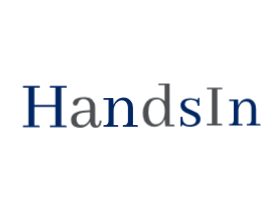
t = 0.00 s
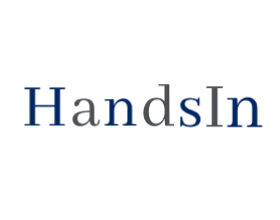
t = 0.57 s
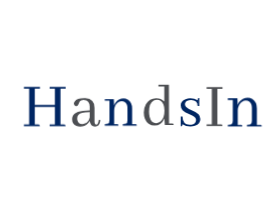
t = 0.69 s
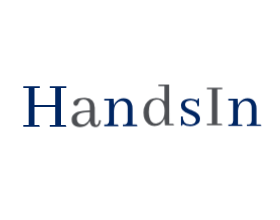
t = 0.82 s
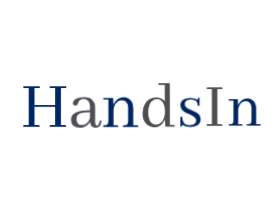
t = 1.08 s
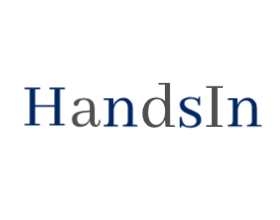
t = 1.32 s

The animated SVG that drew these frames (rendered in a browser with its animation timeline set to each time). Animation: 1 CSS @keyframes rule; one cycle of 1.57 s, repeats indefinitely.

<?xml version="1.0" encoding="utf-8"?>
<svg xmlns="http://www.w3.org/2000/svg" style="margin: auto; background: none; display: block; shape-rendering: auto; animation-play-state: running; animation-delay: 0s;" width="280" height="220" preserveAspectRatio="xMidYMid">
<style type="text/css" style="animation-play-state: running; animation-delay: 0s;">
  text {
    text-anchor: middle; font-size: 69px; opacity: 0;
  }
</style>
<g style="transform-origin: 140px 110px; transform: scale(1); animation-play-state: running; animation-delay: 0s;">
<g transform="translate(140,110)" style="animation-play-state: running; animation-delay: 0s;">
  <g transform="translate(0,0)" style="animation-play-state: running; animation-delay: 0s;"><g class="path" style="transform: scale(0.91); transform-origin: -95.205px -3.46189px; animation: 1s linear -0.565714s infinite normal forwards running breath-7a559ba2-6634-437e-8bce-da076673ae6f;"><path d="M2.70 0L19.20 0L19.20 0Q19.20-1.48 18.13-1.68L18.13-1.68L18.13-1.68Q17.79-1.75 17.45-1.75L17.45-1.75L13.88-1.75L13.88-19.88L34.57-19.88L34.57-1.75L29.18-1.75L29.18 0L45.69 0L45.69 0Q45.69-1.48 44.61-1.68L44.61-1.68L44.61-1.68Q44.27-1.75 43.93-1.75L43.93-1.75L40.36-1.75L40.36-38.68L45.69-38.68L45.69-40.43L29.18-40.43L29.18-38.68L34.57-38.68L34.57-21.83L13.88-21.83L13.88-38.68L19.20-38.68L19.20-40.43L2.70-40.43L2.70-38.68L8.09-38.68L8.09-1.75L2.70-1.75L2.70 0" fill="#002663" stroke="none" stroke-width="none" transform="translate(-119.39999389648438,16.753115147181923)" style="fill: rgb(0, 38, 99); animation-play-state: running; animation-delay: 0s;"></path></g><g class="path" style="transform: scale(0.91); transform-origin: -53.77px 2.43312px; animation: 1s linear -0.471429s infinite normal forwards running breath-7a559ba2-6634-437e-8bce-da076673ae6f;"><path d="M74.73 0.67L74.73 0.67L74.73 0.67Q79.92 0.67 80.46-5.59L80.46-5.59L80.46-5.59Q80.52-6.00 80.52-6.33L80.52-6.33L78.77-6.40L78.77-6.40Q78.30-1.48 76.14-1.42L76.14-1.42L76.14-1.42Q74.39-1.55 74.32-4.92L74.32-4.92L74.32-19.14L74.32-19.14Q74.32-28.77 64.69-29.31L64.69-29.31L64.69-29.31Q64.08-29.31 63.47-29.31L63.47-29.31L63.47-29.31Q55.93-29.31 53.37-25.81L53.37-25.81L53.37-25.81Q52.56-24.66 52.56-23.52L52.56-23.52L52.56-23.52Q52.56-21.43 54.51-21.09L54.51-21.09L54.51-21.09Q54.85-21.02 55.19-21.02L55.19-21.02L55.19-21.02Q56.74-21.02 57.48-22.98L57.48-22.98L57.48-22.98Q58.42-25.47 58.76-25.94L58.76-25.94L58.76-25.94Q60.04-27.63 62.73-27.63L62.73-27.63L62.73-27.63Q69.07-27.22 69.27-20.69L69.27-20.69L69.27-16.44L69.27-16.44Q53.43-16.44 51.14-9.84L51.14-9.84L51.14-9.84Q50.74-8.56 50.74-7.08L50.74-7.08L50.74-7.08Q50.74-1.95 55.25-0.07L55.25-0.07L55.25-0.07Q57.07 0.67 59.09 0.67L59.09 0.67L59.09 0.67Q64.01 0.67 67.38-2.70L67.38-2.70L67.38-2.70Q68.60-3.98 69.20-5.39L69.20-5.39L69.20-5.39Q70.01 0.61 74.73 0.67zM61.32-2.02L61.32-2.02L61.32-2.02Q57.21-2.02 56.26-6.13L56.26-6.13L56.26-6.13Q56.06-7.08 56.06-8.22L56.06-8.22L56.06-8.22Q56.06-12.74 61.25-13.95L61.25-13.95L61.25-13.95Q64.01-14.55 69.27-14.62L69.27-14.62L69.27-9.23L69.27-9.23Q68.26-4.58 64.35-2.70L64.35-2.70L64.35-2.70Q62.80-2.02 61.32-2.02" fill="#002663" stroke="none" stroke-width="none" transform="translate(-119.39999389648438,16.753115147181923)" style="fill: rgb(77, 79, 83); animation-play-state: running; animation-delay: 0s;"></path></g><g class="path" style="transform: scale(0.91); transform-origin: -19.235px 2.09811px; animation: 1s linear -0.377143s infinite normal forwards running breath-7a559ba2-6634-437e-8bce-da076673ae6f;"><path d="M96.02-1.68L96.02-1.68L92.99-1.68L92.99-16.24L92.99-16.24Q93.19-22.51 97.44-25.27L97.44-25.27L97.44-25.27Q99.25-26.41 101.14-26.41L101.14-26.41L101.14-26.41Q105.25-26.41 106.73-22.57L106.73-22.57L106.73-22.57Q107.34-21.02 107.34-19.07L107.34-19.07L107.34-5.73L107.34-5.73Q107.34-2.63 105.59-2.02L105.59-2.02L105.59-2.02Q104.58-1.68 102.29-1.68L102.29-1.68L102.29 0L117.45 0L117.45 0Q117.45-1.48 116.44-1.62L116.44-1.62L116.44-1.62Q116.17-1.68 115.76-1.68L115.76-1.68L112.39-1.68L112.39-18.40L112.39-18.40Q112.39-25.13 107.75-28.03L107.75-28.03L107.75-28.03Q105.59-29.31 103.10-29.31L103.10-29.31L103.10-29.31Q98.11-29.31 94.88-25.34L94.88-25.34L94.88-25.34Q93.66-23.79 92.92-21.90L92.92-21.90L92.65-28.64L82.88-28.64L82.88-26.95L87.93-26.95L87.93-5.73L87.93-5.73Q87.93-2.63 86.18-2.02L86.18-2.02L86.18-2.02Q85.17-1.68 82.88-1.68L82.88-1.68L82.88 0L97.71 0L97.71 0Q97.71-1.48 96.69-1.62L96.69-1.62L96.69-1.62Q96.42-1.68 96.02-1.68" fill="#002663" stroke="none" stroke-width="none" transform="translate(-119.39999389648438,16.753115147181923)" style="fill: rgb(0, 38, 99); animation-play-state: running; animation-delay: 0s;"></path></g><g class="path" style="transform: scale(0.91); transform-origin: 18.735px -4.81189px; animation: 1s linear -0.282857s infinite normal forwards running breath-7a559ba2-6634-437e-8bce-da076673ae6f;"><path d="M144.27-7.14L144.81 0L154.44 0L154.44 0Q154.44-1.48 153.43-1.62L153.43-1.62L153.43-1.62Q153.16-1.68 152.76-1.68L152.76-1.68L149.39-1.68L149.25-43.80L137.80-43.80L137.80-42.11L144.20-42.11L144.20-25.67L144.20-25.67Q140.90-29.31 135.30-29.31L135.30-29.31L135.30-29.31Q127.89-29.31 124.12-22.71L124.12-22.71L124.12-22.71Q121.83-18.67 121.83-13.61L121.83-13.61L121.83-13.61Q121.83-5.26 127.08-1.42L127.08-1.42L127.08-1.42Q130.05 0.67 133.62 0.67L133.62 0.67L133.62 0.67Q140.96 0.54 144.27-7.14L144.27-7.14zM127.56-14.42L127.56-14.42L127.56-14.42Q127.56-23.92 132.68-26.75L132.68-26.75L132.68-26.75Q134.29-27.63 136.25-27.63L136.25-27.63L136.25-27.63Q141.17-27.63 143.26-22.37L143.26-22.37L143.26-22.37Q144.40-19.54 144.40-15.70L144.40-15.70L144.40-15.70Q144.40-7.61 140.36-3.98L140.36-3.98L140.36-3.98Q138.20-2.02 135.44-2.02L135.44-2.02L135.44-2.02Q129.91-2.02 128.23-8.76L128.23-8.76L128.23-8.76Q127.56-11.25 127.56-14.42" fill="#002663" stroke="none" stroke-width="none" transform="translate(-119.39999389648438,16.753115147181923)" style="fill: rgb(77, 79, 83); animation-play-state: running; animation-delay: 0s;"></path></g><g class="path" style="transform: scale(0.91); transform-origin: 50.475px 2.22812px; animation: 1s linear -0.188571s infinite normal forwards running breath-7a559ba2-6634-437e-8bce-da076673ae6f;"><path d="M168.86-1.15L168.86-1.15L168.86-1.15Q173.51-1.15 175.13-3.98L175.13-3.98L175.13-3.98Q175.73-4.99 175.73-6.20L175.73-6.20L175.73-6.20Q175.73-9.03 171.62-11.05L171.62-11.05L171.62-11.05Q170.75-11.52 168.73-12.40L168.73-12.40L168.73-12.40Q163.20-14.69 161.38-16.71L161.38-16.71L161.38-16.71Q159.43-18.93 159.43-21.90L159.43-21.90L159.43-21.90Q159.43-26.55 164.55-28.44L164.55-28.44L164.55-28.44Q166.91-29.31 169.67-29.31L169.67-29.31L169.67-29.31Q174.12-29.31 177.35-27.42L177.35-27.42L177.35-27.42Q177.35-29.38 178.29-29.65L178.29-29.65L178.29-29.65Q178.70-29.72 179.17-29.72L179.17-29.72L179.17-21.29L177.42-21.29L177.42-21.29Q177.28-27.49 170.55-27.56L170.55-27.56L170.55-27.56Q165.49-27.56 164.28-24.59L164.28-24.59L164.28-24.59Q163.94-23.79 163.94-22.91L163.94-22.91L163.94-22.91Q163.94-20.01 168.12-17.99L168.12-17.99L168.12-17.99Q169.06-17.52 171.08-16.71L171.08-16.71L171.08-16.71Q176.54-14.49 178.36-12.47L178.36-12.47L178.36-12.47Q180.32-10.31 180.32-7.34L180.32-7.34L180.32-7.34Q180.32-1.89 174.52-0.07L174.52-0.07L174.52-0.07Q172.30 0.67 169.67 0.67L169.67 0.67L169.67 0.67Q164.82 0.61 161.25-1.75L161.25-1.75L161.25-1.75Q161.25 0 160.37 0.27L160.37 0.27L160.37 0.27Q159.97 0.34 159.43 0.34L159.43 0.34L159.43-9.91L161.31-9.91L161.31-9.91Q161.45-1.21 168.86-1.15" fill="#002663" stroke="none" stroke-width="none" transform="translate(-119.39999389648438,16.753115147181923)" style="fill: rgb(0, 38, 99); animation-play-state: running; animation-delay: 0s;"></path></g><g class="path" style="transform: scale(0.91); transform-origin: 74.565px -3.46189px; animation: 1s linear -0.0942857s infinite normal forwards running breath-7a559ba2-6634-437e-8bce-da076673ae6f;"><path d="M185.71 0L202.22 0L202.22 0Q202.22-1.48 201.14-1.68L201.14-1.68L201.14-1.68Q200.80-1.75 200.46-1.75L200.46-1.75L196.89-1.75L196.89-38.68L202.22-38.68L202.22-40.43L185.71-40.43L185.71-38.68L191.10-38.68L191.10-1.75L185.71-1.75L185.71 0" fill="#002663" stroke="none" stroke-width="none" transform="translate(-119.39999389648438,16.753115147181923)" style="fill: rgb(77, 79, 83); animation-play-state: running; animation-delay: 0s;"></path></g><g class="path" style="transform: scale(0.91); transform-origin: 104.815px 2.09811px; animation: 1s linear 0s infinite normal forwards running breath-7a559ba2-6634-437e-8bce-da076673ae6f;"><path d="M220.07-1.68L220.07-1.68L217.04-1.68L217.04-16.24L217.04-16.24Q217.24-22.51 221.49-25.27L221.49-25.27L221.49-25.27Q223.31-26.41 225.19-26.41L225.19-26.41L225.19-26.41Q229.30-26.41 230.79-22.57L230.79-22.57L230.79-22.57Q231.39-21.02 231.39-19.07L231.39-19.07L231.39-5.73L231.39-5.73Q231.39-2.63 229.64-2.02L229.64-2.02L229.64-2.02Q228.63-1.68 226.34-1.68L226.34-1.68L226.34 0L241.50 0L241.50 0Q241.50-1.48 240.49-1.62L240.49-1.62L240.49-1.62Q240.22-1.68 239.82-1.68L239.82-1.68L236.45-1.68L236.45-18.40L236.45-18.40Q236.45-25.13 231.80-28.03L231.80-28.03L231.80-28.03Q229.64-29.31 227.15-29.31L227.15-29.31L227.15-29.31Q222.16-29.31 218.93-25.34L218.93-25.34L218.93-25.34Q217.71-23.79 216.97-21.90L216.97-21.90L216.70-28.64L206.93-28.64L206.93-26.95L211.99-26.95L211.99-5.73L211.99-5.73Q211.99-2.63 210.23-2.02L210.23-2.02L210.23-2.02Q209.22-1.68 206.93-1.68L206.93-1.68L206.93 0L221.76 0L221.76 0Q221.76-1.48 220.75-1.62L220.75-1.62L220.75-1.62Q220.48-1.68 220.07-1.68" fill="#002663" stroke="none" stroke-width="none" transform="translate(-119.39999389648438,16.753115147181923)" style="fill: rgb(0, 38, 99); animation-play-state: running; animation-delay: 0s;"></path></g></g>
</g>
</g>
<style id="breath-7a559ba2-6634-437e-8bce-da076673ae6f" data-anikit="">@keyframes breath-7a559ba2-6634-437e-8bce-da076673ae6f
{
  0% {
    animation-timing-function: cubic-bezier(0.9647,0.2413,-0.0705,0.7911);
    transform: scale(0.9099999999999999);
  }
  51% {
    animation-timing-function: cubic-bezier(0.9226,0.2631,-0.0308,0.7628);
    transform: scale(1.02994);
  }
  100% {
    transform: scale(0.9099999999999999);
  }
}</style></svg>